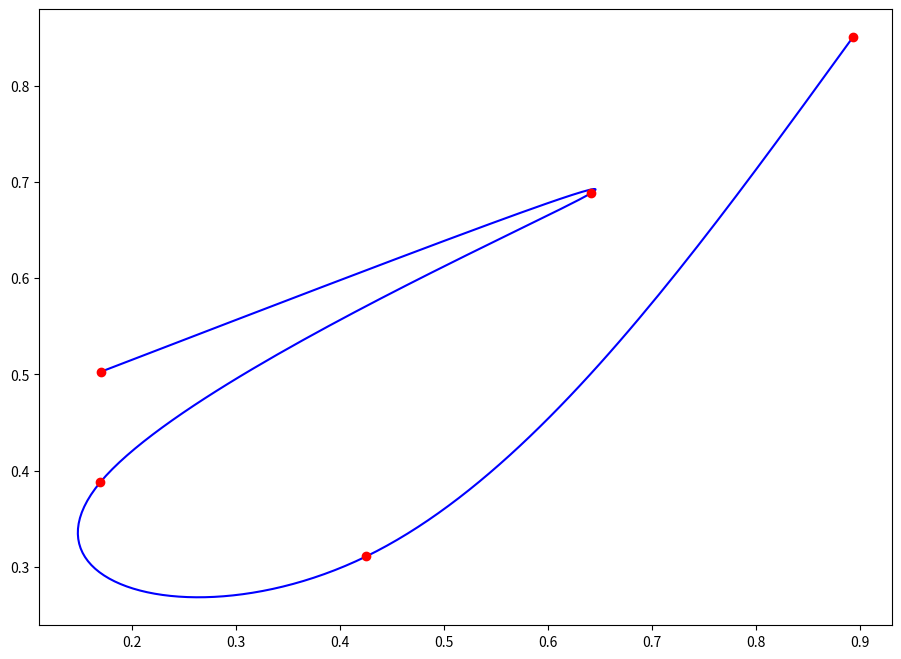

This figure's Python source:
import numpy as np
import matplotlib.pyplot as plt


def get_bezier_coef(points):
    n = len(points) - 1
    C = 4 * np.identity(n)

    np.fill_diagonal(C[1:], 1)
    np.fill_diagonal(C[:, 1:], 1)
    C[0, 0] = 2
    C[n - 1, n - 1] = 7
    C[n - 1, n - 2] = 2

    P = [2 * (2 * points[i] + points[i + 1]) for i in range(n)]
    P[0] = points[0] + 2 * points[1]
    P[n - 1] = 8 * points[n - 1] + points[n]

    A = np.linalg.solve(C, P)
    B = [0] * n
    for i in range(n - 1):
        B[i] = 2 * points[i + 1] - A[i + 1]
    B[n - 1] = (A[n - 1] + points[n]) / 2

    return A, B

def get_cubic(a, b, c, d):
    return lambda t: np.power(1 - t, 3) * a + 3 * np.power(1 - t, 2) * t * b + 3 * (1 - t) * np.power(t, 2) * c + np.power(t, 3) * d

def get_bezier_cubic(points):
    A, B = get_bezier_coef(points)
    return [
        get_cubic(points[i], A[i], B[i], points[i + 1])
        for i in range(len(points) - 1)
    ]

def evaluate_bezier(points, n):
    curves = get_bezier_cubic(points)
    return np.array([fun(t) for fun in curves for t in np.linspace(0, 1, n)])




points = np.random.rand(5, 2)

path = evaluate_bezier(points, 50)

x, y = points[:,0], points[:,1]
px, py = path[:,0], path[:,1]

plt.figure(figsize=(11, 8))
plt.plot(px, py, 'b-')
plt.plot(x, y, 'ro')
plt.show()